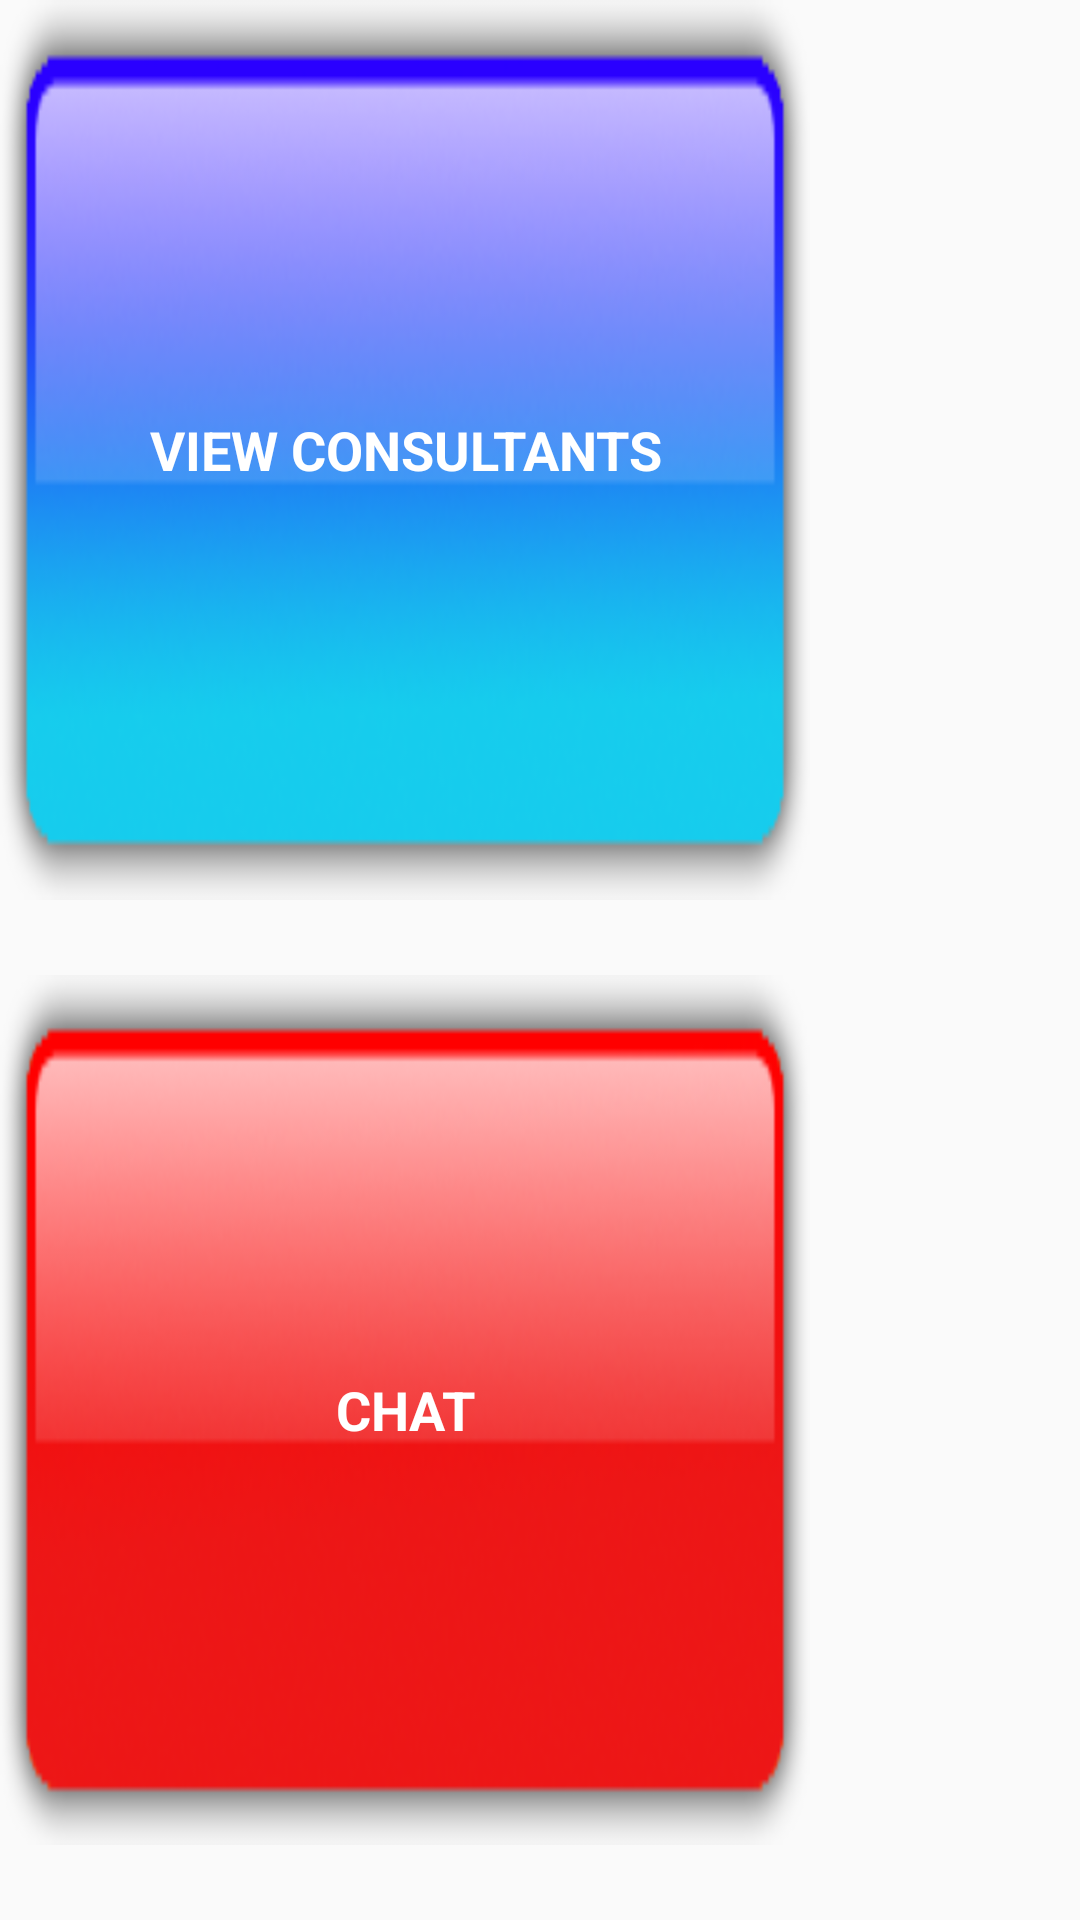

Write the Android layout XML for this screen, with the resource values it uses.
<!-- AndroidManifest.xml: application theme Theme.AppCompat.Light -->
<!-- res/layout/disease.xml -->
<?xml version="1.0" encoding="utf-8"?>
<LinearLayout xmlns:android="http://schemas.android.com/apk/res/android"
    android:layout_width="match_parent"
    android:layout_height="match_parent"
    android:orientation="vertical" >

    <ListView
        android:id="@+id/lv_diseases"
        android:layout_width="match_parent"
        android:layout_height="wrap_content" >
    </ListView>
    <Button
        android:id="@+id/btn_nearbyHospitals"
        android:layout_width="270dp"
        android:layout_height="10dp"
        android:layout_marginBottom="25dp"
        android:layout_weight="0.20"
        android:background="@drawable/hospital_btn"
        android:text="View Consultants"
        android:textColor="#FFFFFF"
        android:textSize="18sp"
        android:textStyle="bold"
        android:typeface="sans" />

    <Button
        android:id="@+id/btn_emergency"
        android:layout_width="270dp"
        android:layout_height="0dp"
        android:layout_marginBottom="25dp"
        android:layout_weight="0.20"
        android:background="@drawable/emergency_btn"
        android:text="Chat"
        android:textColor="#FFFFFF"
        android:textSize="18sp"
        android:textStyle="bold"
        android:typeface="sans" />

</LinearLayout>
<!-- resources referenced by this layout -->
<resources>
  <!-- drawable emergency_btn (drawable) -->
  <?xml version="1.0" encoding="utf-8"?>
      <selector xmlns:android="http://schemas.android.com/apk/res/android">
          <item android:state_pressed="true" android:state_enabled="true" android:drawable="@drawable/red_button_pressed" />
          <item android:state_enabled="true" android:drawable="@drawable/red_button" />
      </selector>
  <!-- drawable hospital_btn (drawable) -->
  <?xml version="1.0" encoding="utf-8"?>
      <selector xmlns:android="http://schemas.android.com/apk/res/android">
      <item
          android:state_pressed="true"
          android:state_enabled="true"
          android:drawable="@drawable/blue_button_pressed" />
      <item
          android:state_enabled="true"
          android:drawable="@drawable/blue_button" />
      </selector>
  <!-- drawable red_button_pressed: png bitmap (drawable, 19224 bytes) -->
  <!-- drawable red_button: png bitmap (drawable, 20145 bytes) -->
  <!-- drawable blue_button_pressed: png bitmap (drawable, 21042 bytes) -->
  <!-- drawable blue_button: png bitmap (drawable, 20814 bytes) -->
</resources>
